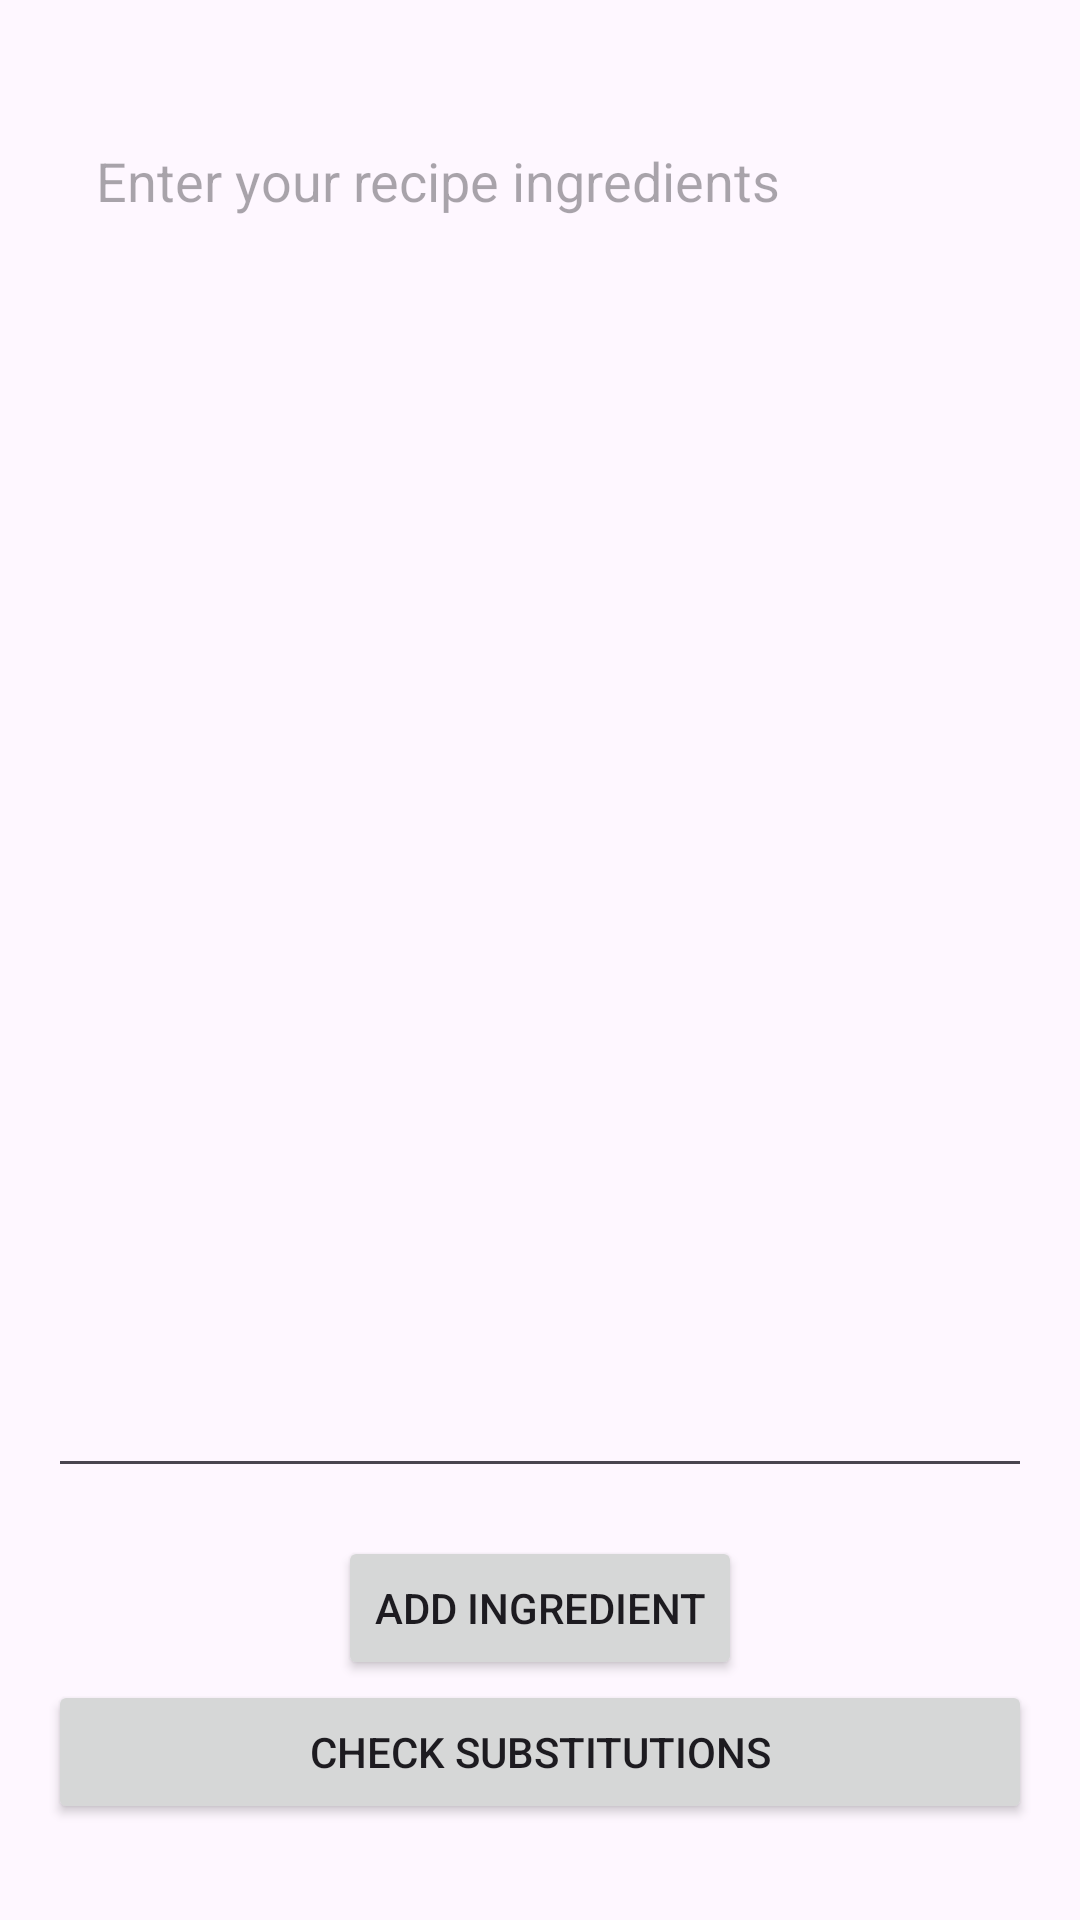

Android layout source for this screen:
<!-- AndroidManifest.xml: application theme Theme.ChefIQ -->
<!-- res/layout/activity_recipe_input.xml -->
<?xml version="1.0" encoding="utf-8"?>
<androidx.constraintlayout.widget.ConstraintLayout xmlns:android="http://schemas.android.com/apk/res/android"
    xmlns:app="http://schemas.android.com/apk/res-auto"
    xmlns:tools="http://schemas.android.com/tools"
    android:layout_width="match_parent"
    android:layout_height="match_parent"
    tools:context=".IngredientInputActivity">

    

    <androidx.recyclerview.widget.RecyclerView
        android:id="@+id/ingredientsRecyclerView"
        android:layout_width="match_parent"
        android:layout_height="0dp"
        app:layout_constraintBottom_toTopOf="@+id/checkSubstitutionButton"
        app:layout_constraintEnd_toEndOf="parent"
        app:layout_constraintHorizontal_bias="0.0"
        app:layout_constraintStart_toStartOf="parent"
        app:layout_constraintTop_toBottomOf="@+id/recipeInputEditText"
        app:layout_constraintVertical_bias="0.0" />

    <EditText
        android:id="@+id/recipeInputEditText"
        android:layout_width="0dp"
        android:layout_height="0dp"
        android:layout_marginStart="16dp"
        android:layout_marginTop="32dp"
        android:layout_marginEnd="16dp"
        android:gravity="start|top"
        android:hint="@string/enter_your_recipe_ingredients"
        android:inputType="textMultiLine"
        android:padding="16dp"
        app:layout_constraintBottom_toTopOf="@id/addIngredientButton"
        app:layout_constraintEnd_toEndOf="parent"
        app:layout_constraintHorizontal_bias="1.0"
        app:layout_constraintStart_toStartOf="parent"
        app:layout_constraintTop_toTopOf="parent" />

    <Button
        android:id="@+id/addIngredientButton"
        android:layout_width="wrap_content"
        android:layout_height="wrap_content"
        android:text="@string/add_ingredient"
        app:layout_constraintTop_toBottomOf="@id/recipeInputEditText"
        app:layout_constraintStart_toStartOf="parent"
        app:layout_constraintEnd_toEndOf="parent"
        android:layout_marginTop="16dp" />


    <Button
        android:id="@+id/checkSubstitutionButton"
        android:layout_width="0dp"
        android:layout_height="wrap_content"
        android:layout_marginStart="16dp"
        android:layout_marginEnd="16dp"
        android:layout_marginBottom="32dp"
        android:text="@string/check_substitutions"
        app:layout_constraintTop_toBottomOf="@id/addIngredientButton"
        app:layout_constraintStart_toStartOf="parent"
        app:layout_constraintEnd_toEndOf="parent"
        app:layout_constraintBottom_toBottomOf="parent" />

</androidx.constraintlayout.widget.ConstraintLayout>
<!-- resources referenced by this layout -->
<resources>
  <string name="add_ingredient">Add ingredient</string>
  <string name="check_substitutions">Check Substitutions</string>
  <string name="enter_your_recipe_ingredients">Enter your recipe ingredients</string>
  <style name="Theme.ChefIQ" parent="Base.Theme.ChefIQ" />
  <style name="Base.Theme.ChefIQ" parent="Theme.Material3.DayNight.NoActionBar">
          
          
      </style>
</resources>
